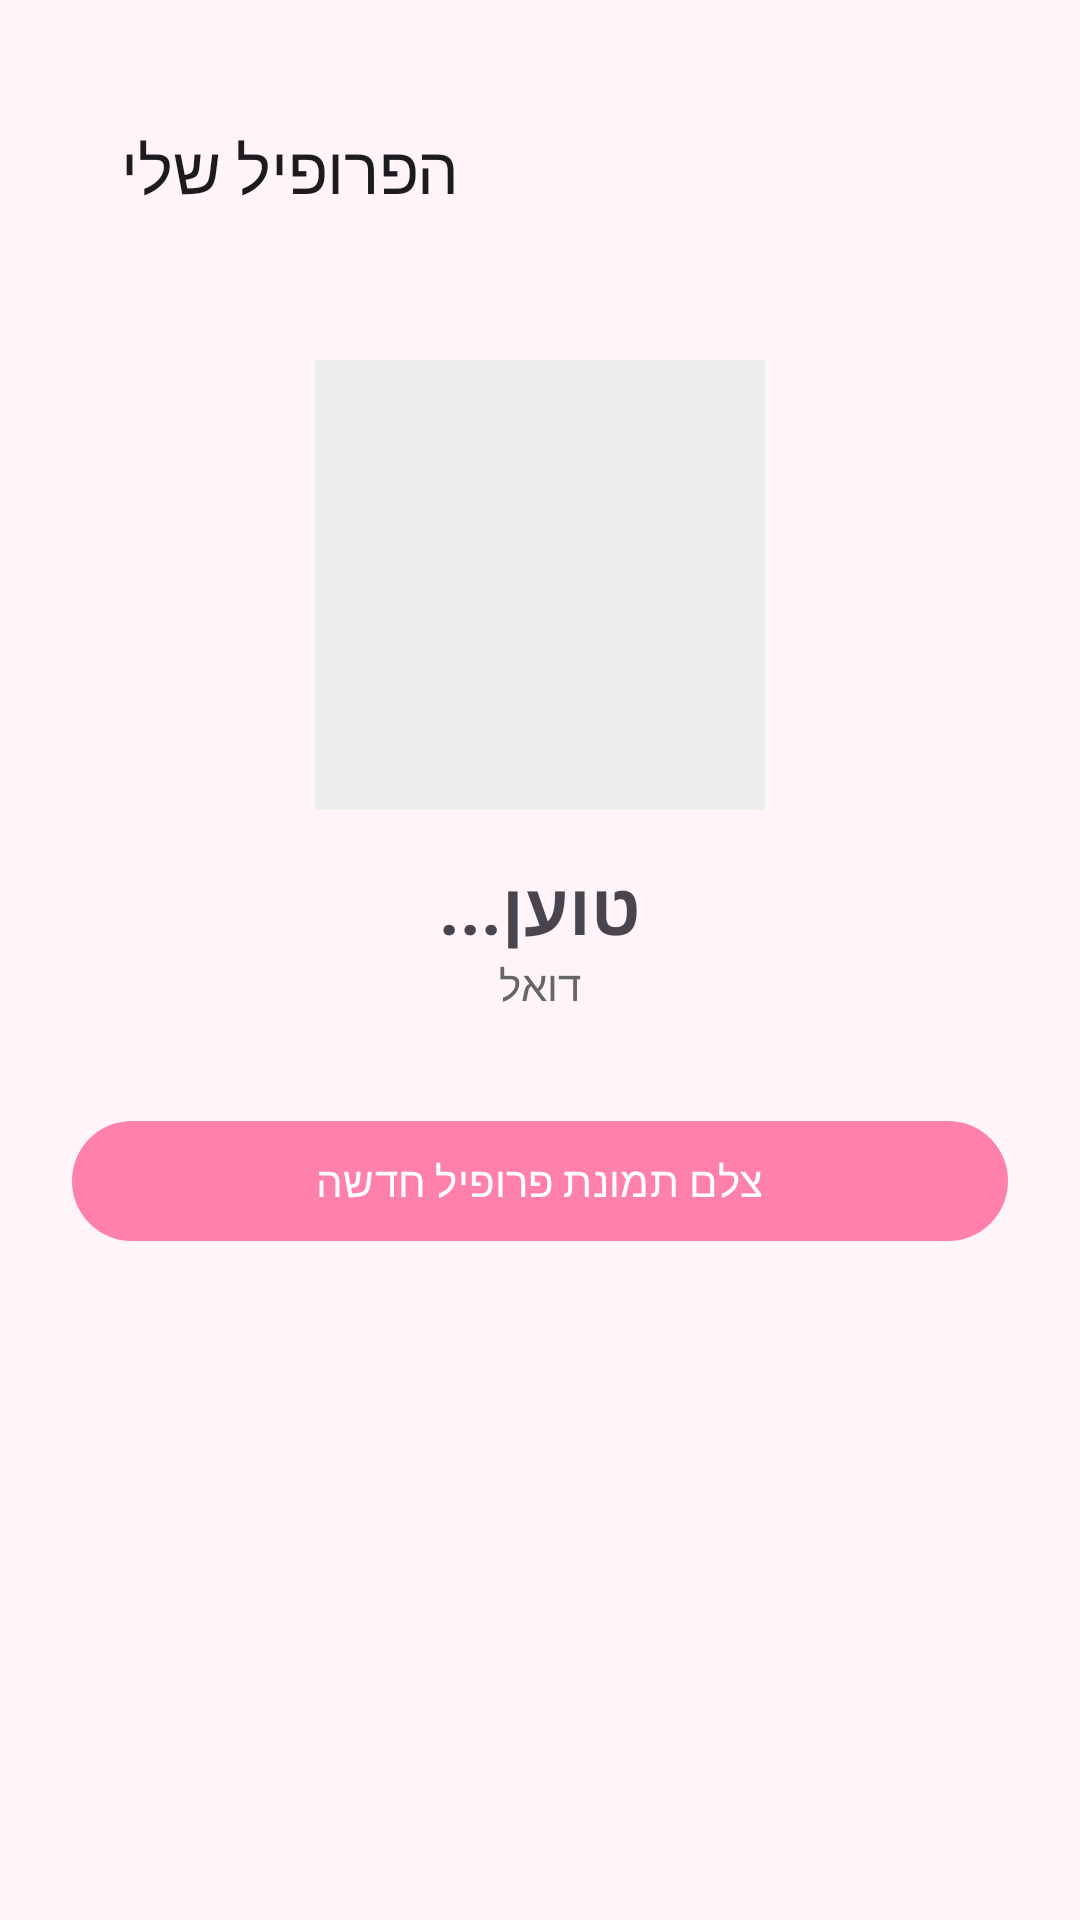

Reconstruct the res/layout file that produces this screen, plus the resources it refers to.
<!-- AndroidManifest.xml: application theme Theme.MatchPointPlus -->
<!-- res/layout/activity_profile.xml -->
<?xml version="1.0" encoding="utf-8"?>
<LinearLayout xmlns:android="http://schemas.android.com/apk/res/android"
    xmlns:app="http://schemas.android.com/apk/res-auto"
    android:layout_width="match_parent"
    android:layout_height="match_parent"
    android:orientation="vertical"
    android:padding="24dp"
    android:gravity="center_horizontal"
    android:textDirection="rtl">

    <androidx.appcompat.widget.Toolbar
        android:id="@+id/profileToolbar"
        android:layout_width="match_parent"
        android:layout_height="?attr/actionBarSize"
        app:title="הפרופיל שלי" />

    <ImageView
        android:id="@+id/profileImageView"
        android:layout_width="150dp"
        android:layout_height="150dp"
        android:layout_marginTop="32dp"
        android:scaleType="centerCrop"
        android:background="#EEEEEE"
        android:src="@mipmap/ic_launcher_round" />

    <TextView
        android:id="@+id/userNameTextView"
        android:layout_width="wrap_content"
        android:layout_height="wrap_content"
        android:layout_marginTop="16dp"
        android:text="טוען..."
        android:textSize="24sp"
        android:textStyle="bold" />

    <TextView
        android:id="@+id/userEmailTextView"
        android:layout_width="wrap_content"
        android:layout_height="wrap_content"
        android:text="דואל"
        android:textColor="#666666" />

    <com.google.android.material.button.MaterialButton
        android:id="@+id/editProfileButton"
        android:layout_width="match_parent"
        android:layout_height="wrap_content"
        android:layout_marginTop="32dp"
        android:text="צלם תמונת פרופיל חדשה" />

</LinearLayout>
<!-- resources referenced by this layout -->
<resources>
  <style name="Theme.MatchPointPlus" parent="Theme.Material3.DayNight.NoActionBar">
          
          <item name="colorPrimary">@color/primary</item>
          <item name="colorPrimaryVariant">@color/primary_dark</item>
          <item name="colorSecondary">@color/secondary</item>
          <item name="android:windowBackground">@color/background_light</item>
          
          
          <item name="android:statusBarColor">@color/background_light</item>
          <item name="android:windowLightStatusBar">true</item>
          
          
          <item name="shapeAppearanceSmallComponent">@style/ShapeAppearance.MatchPoint.Small</item>
          <item name="shapeAppearanceMediumComponent">@style/ShapeAppearance.MatchPoint.Medium</item>
      </style>
  <color name="primary">#FF80AB</color>
  <color name="primary_dark">#F50057</color>
  <color name="secondary">#80DEEA</color>
  <color name="background_light">#FFF5F8</color>
  <style name="ShapeAppearance.MatchPoint.Small" parent="ShapeAppearance.Material3.SmallComponent">
          <item name="cornerSize">12dp</item>
      </style>
  <style name="ShapeAppearance.MatchPoint.Medium" parent="ShapeAppearance.Material3.MediumComponent">
          <item name="cornerSize">24dp</item>
      </style>
</resources>
